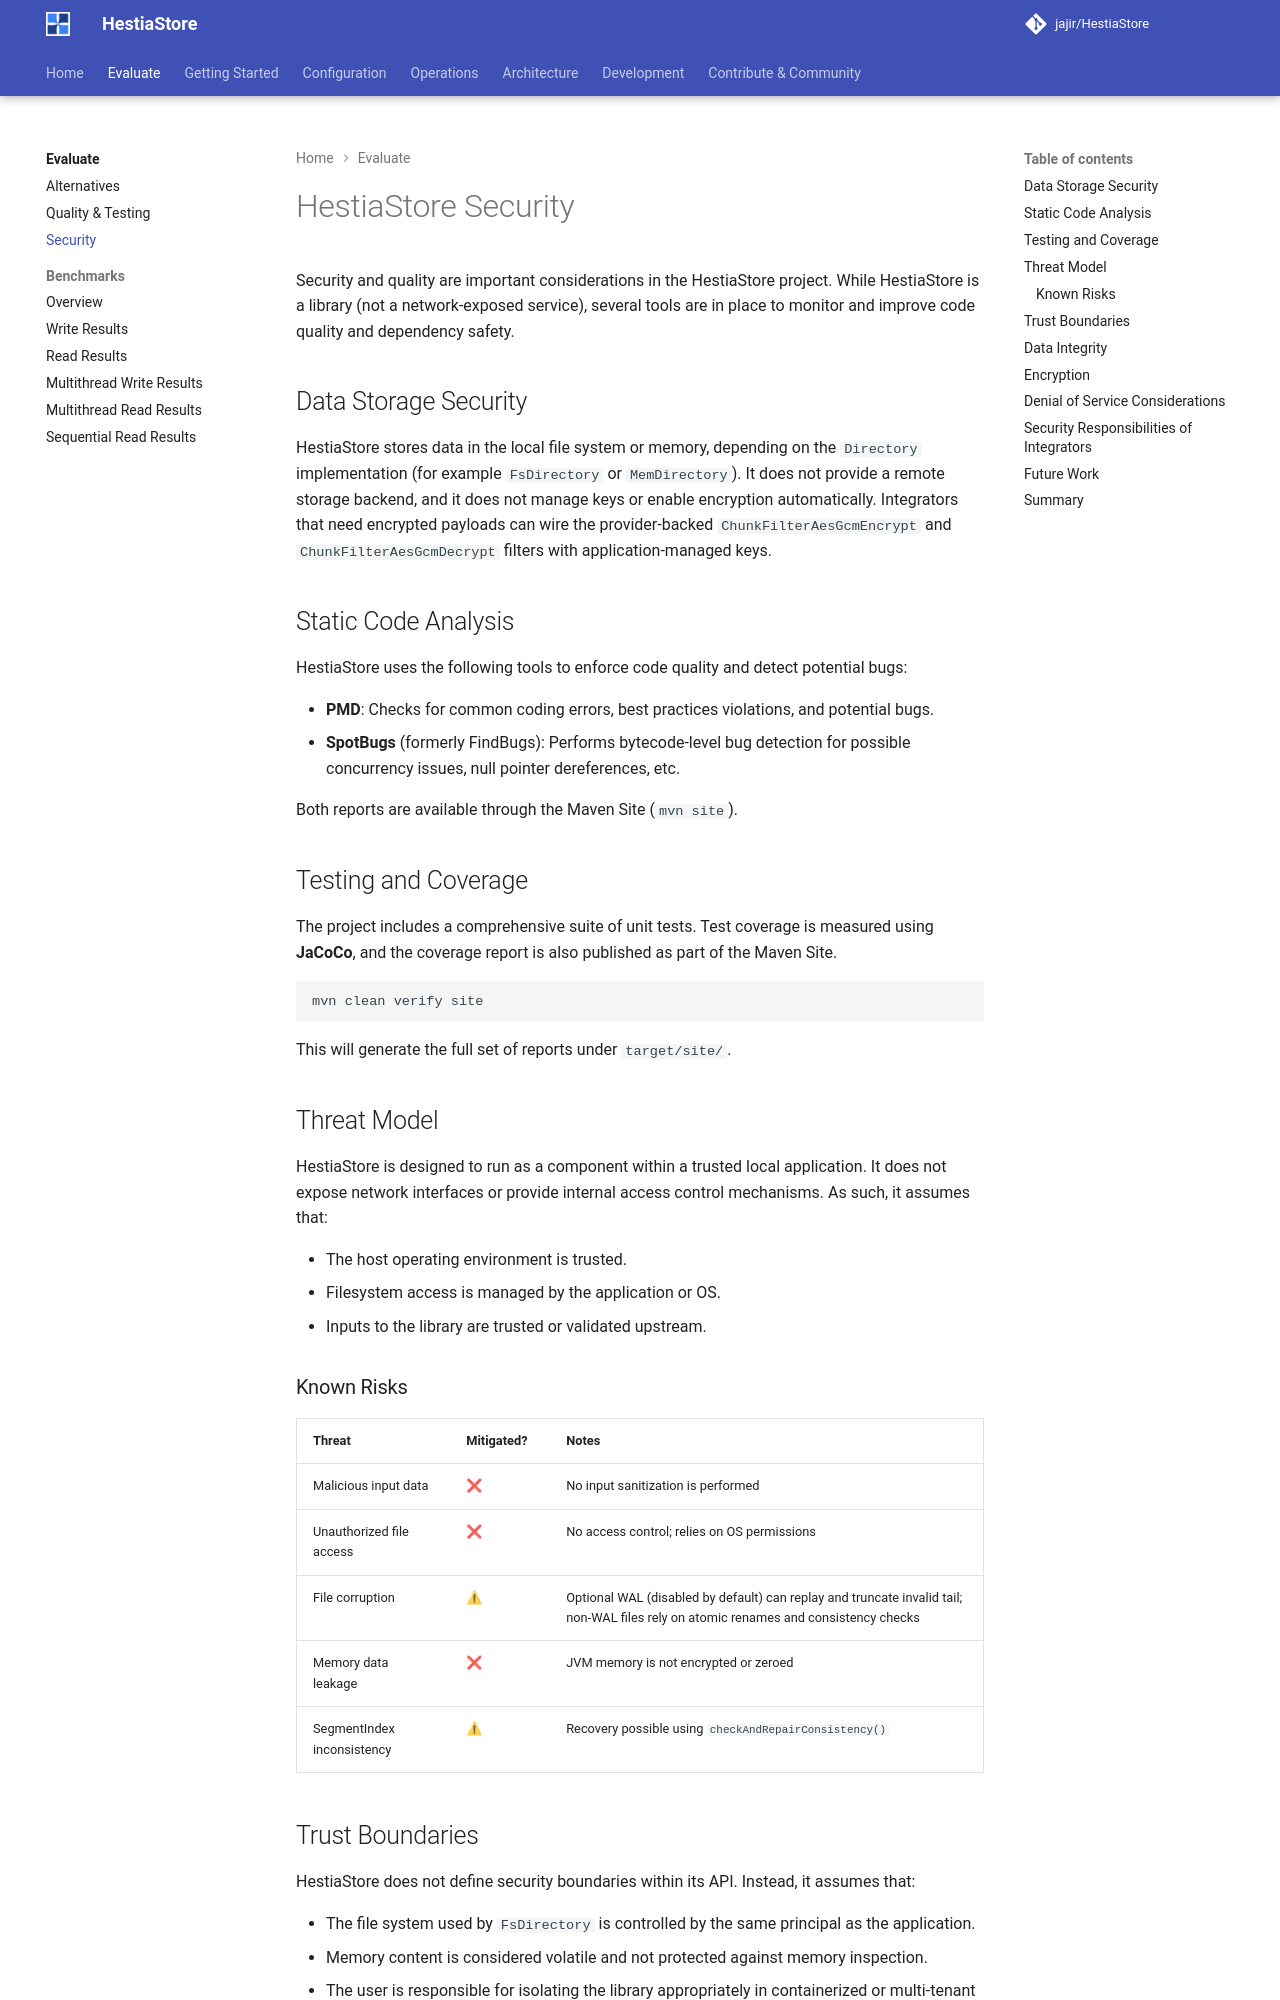

repository: jajir/HestiaStore · page: SECURITY/index.html · generator: mkdocs

# HestiaStore Security

Security and quality are important considerations in the HestiaStore project. While HestiaStore is a library (not a network-exposed service), several tools are in place to monitor and improve code quality and dependency safety.

## Data Storage Security

HestiaStore stores data in the local file system or memory, depending on the
`Directory` implementation (for example `FsDirectory` or `MemDirectory`). It
does not provide a remote storage backend, and it does not manage keys or
enable encryption automatically. Integrators that need encrypted payloads can
wire the provider-backed `ChunkFilterAesGcmEncrypt` and
`ChunkFilterAesGcmDecrypt` filters with application-managed keys.

## Static Code Analysis

HestiaStore uses the following tools to enforce code quality and detect potential bugs:

- **PMD**: Checks for common coding errors, best practices violations, and potential bugs.
- **SpotBugs** (formerly FindBugs): Performs bytecode-level bug detection for possible concurrency issues, null pointer dereferences, etc.

Both reports are available through the Maven Site (`mvn site`).

## Testing and Coverage

The project includes a comprehensive suite of unit tests. Test coverage is measured using **JaCoCo**, and the coverage report is also published as part of the Maven Site.

```bash
mvn clean verify site
```

This will generate the full set of reports under `target/site/`.

## Threat Model

HestiaStore is designed to run as a component within a trusted local application. It does not expose network interfaces or provide internal access control mechanisms. As such, it assumes that:

- The host operating environment is trusted.
- Filesystem access is managed by the application or OS.
- Inputs to the library are trusted or validated upstream.

### Known Risks

| Threat                      | Mitigated? | Notes |
|----------------------------|------------|-------|
| Malicious input data       | ❌         | No input sanitization is performed |
| Unauthorized file access   | ❌         | No access control; relies on OS permissions |
| File corruption            | ⚠         | Optional WAL (disabled by default) can replay and truncate invalid tail; non-WAL files rely on atomic renames and consistency checks |
| Memory data leakage        | ❌         | JVM memory is not encrypted or zeroed |
| SegmentIndex inconsistency        | ⚠         | Recovery possible using `checkAndRepairConsistency()` |
